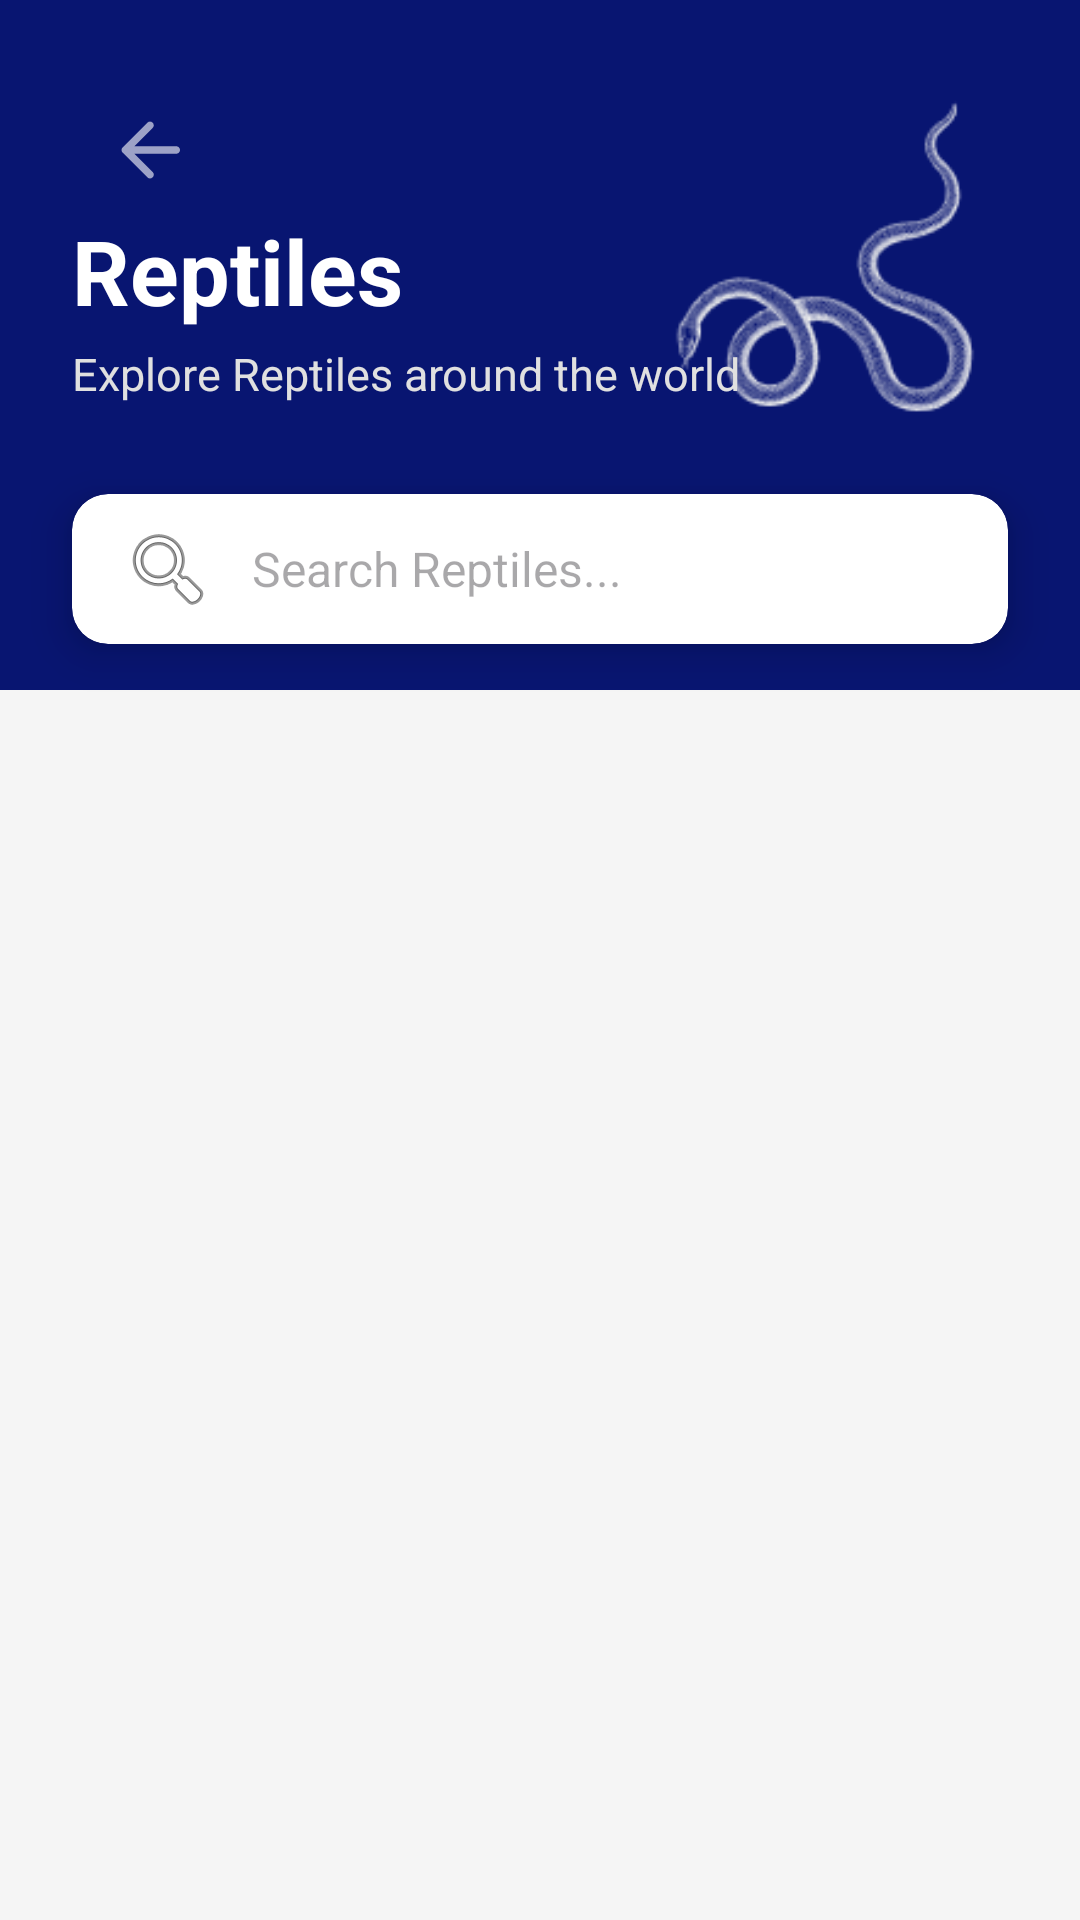

Reconstruct the res/layout file that produces this screen, plus the resources it refers to.
<!-- AndroidManifest.xml: application theme Theme.Animapedia -->
<!-- res/layout/activity_reptiles.xml -->
<?xml version="1.0" encoding="utf-8"?>
<ScrollView xmlns:android="http://schemas.android.com/apk/res/android"
    xmlns:app="http://schemas.android.com/apk/res-auto"
    xmlns:tools="http://schemas.android.com/tools"
    android:layout_width="match_parent"
    android:layout_height="match_parent"
    android:background="@color/light_bg"
    android:fillViewport="true"
    >

    <androidx.constraintlayout.widget.ConstraintLayout
        android:layout_width="match_parent"
        android:layout_height="wrap_content"
        android:paddingBottom="20dp"
        >

        


        <View
            android:id="@+id/headerBackground"
            android:layout_width="match_parent"
            android:layout_height="230dp"
            android:background="#081571"
            app:layout_constraintTop_toTopOf="parent"
            tools:layout_editor_absoluteX="-47dp" />

        <ImageButton
            android:id="@+id/btnback"
            android:layout_width="100dp"
            android:layout_height="100dp"
            android:src="@drawable/btnback"
            android:background="@android:color/transparent"
            android:adjustViewBounds="true"
            android:scaleType="centerInside"
            android:contentDescription="Back"
            android:padding="5dp"
            android:onClick="goBack"
            app:tint="#FFFFFF"
            />

        <ImageView
            android:id="@+id/Reptiles"
            android:layout_width="130dp"
            android:layout_height="130dp"
            android:src="@drawable/reptiles"
            android:background="@android:color/transparent"
            android:adjustViewBounds="true"
            android:scaleType="fitCenter"
            android:layout_marginTop="20dp"
            android:layout_marginEnd="20dp"
            app:layout_constraintTop_toTopOf="@+id/headerBackground"
            app:layout_constraintEnd_toEndOf="parent" />


        <TextView
            android:id="@+id/ReptilesTitle"
            android:layout_width="wrap_content"
            android:layout_height="wrap_content"
            android:text="Reptiles"
            android:textColor="@android:color/white"
            android:textSize="30sp"
            android:textStyle="bold"
            android:layout_marginStart="24dp"
            android:layout_marginTop="70dp"
            app:layout_constraintStart_toStartOf="parent"
            app:layout_constraintTop_toTopOf="parent" />

        
        <TextView
            android:id="@+id/ReptilesSub"
            android:layout_width="wrap_content"
            android:layout_height="wrap_content"
            android:text="Explore Reptiles around the world"
            android:textColor="#E0E0E0"
            android:textSize="15sp"
            android:layout_marginStart="24dp"
            android:layout_marginTop="4dp"
            app:layout_constraintStart_toStartOf="parent"
            app:layout_constraintTop_toBottomOf="@id/ReptilesTitle" />

        
        <androidx.cardview.widget.CardView
            android:id="@+id/searchCard"
            android:layout_width="match_parent"
            android:layout_height="wrap_content"
            android:layout_marginHorizontal="24dp"
            android:layout_marginTop="30dp"
            app:cardCornerRadius="12dp"
            app:cardElevation="8dp"
            app:layout_constraintTop_toBottomOf="@id/ReptilesSub">

            <EditText
                android:id="@+id/searchBar"
                android:layout_width="match_parent"
                android:layout_height="50dp"
                android:background="@android:color/transparent"
                android:drawableStart="@android:drawable/ic_menu_search"
                android:drawablePadding="12dp"
                android:hint="Search Reptiles..."
                android:paddingHorizontal="16dp"
                android:textSize="16sp" />
        </androidx.cardview.widget.CardView>

        
        <androidx.recyclerview.widget.RecyclerView
            android:id="@+id/ReptilesRecycler"
            android:layout_marginTop="30dp"
            android:layout_width="match_parent"
            android:layout_height="wrap_content"
            android:padding="16dp"
            app:layout_constraintTop_toBottomOf="@id/searchCard" />

    </androidx.constraintlayout.widget.ConstraintLayout>
</ScrollView>
<!-- resources referenced by this layout -->
<resources>
  <color name="light_bg">#F5F5F5</color>
  <!-- drawable btnback (drawable-anydpi) -->
  <vector xmlns:android="http://schemas.android.com/apk/res/android"
      android:width="24dp"
      android:height="24dp"
      android:viewportWidth="960"
      android:viewportHeight="960"
      android:tint="#333333"
      android:alpha="0.6"
      android:autoMirrored="true">
    <group android:scaleX="1.25"
        android:scaleY="1.25"
        android:translateX="-120"
        android:translateY="-120">
      <path
          android:fillColor="@android:color/white"
          android:pathData="M313,520L509,716Q521,728 520.5,744Q520,760 508,772Q496,783 480,783.5Q464,784 452,772L188,508Q182,502 179.5,495Q177,488 177,480Q177,472 179.5,465Q182,458 188,452L452,188Q463,177 479.5,177Q496,177 508,188Q520,200 520,216.5Q520,233 508,245L313,440L760,440Q777,440 788.5,451.5Q800,463 800,480Q800,497 788.5,508.5Q777,520 760,520L313,520Z"/>
    </group>
  </vector>
  <!-- drawable reptiles: png bitmap (drawable, 12993 bytes) -->
  <style name="Theme.Animapedia" parent="Base.Theme.Animapedia" />
  <style name="Base.Theme.Animapedia" parent="Theme.Material3.DayNight.NoActionBar">
          
          
      </style>
</resources>
